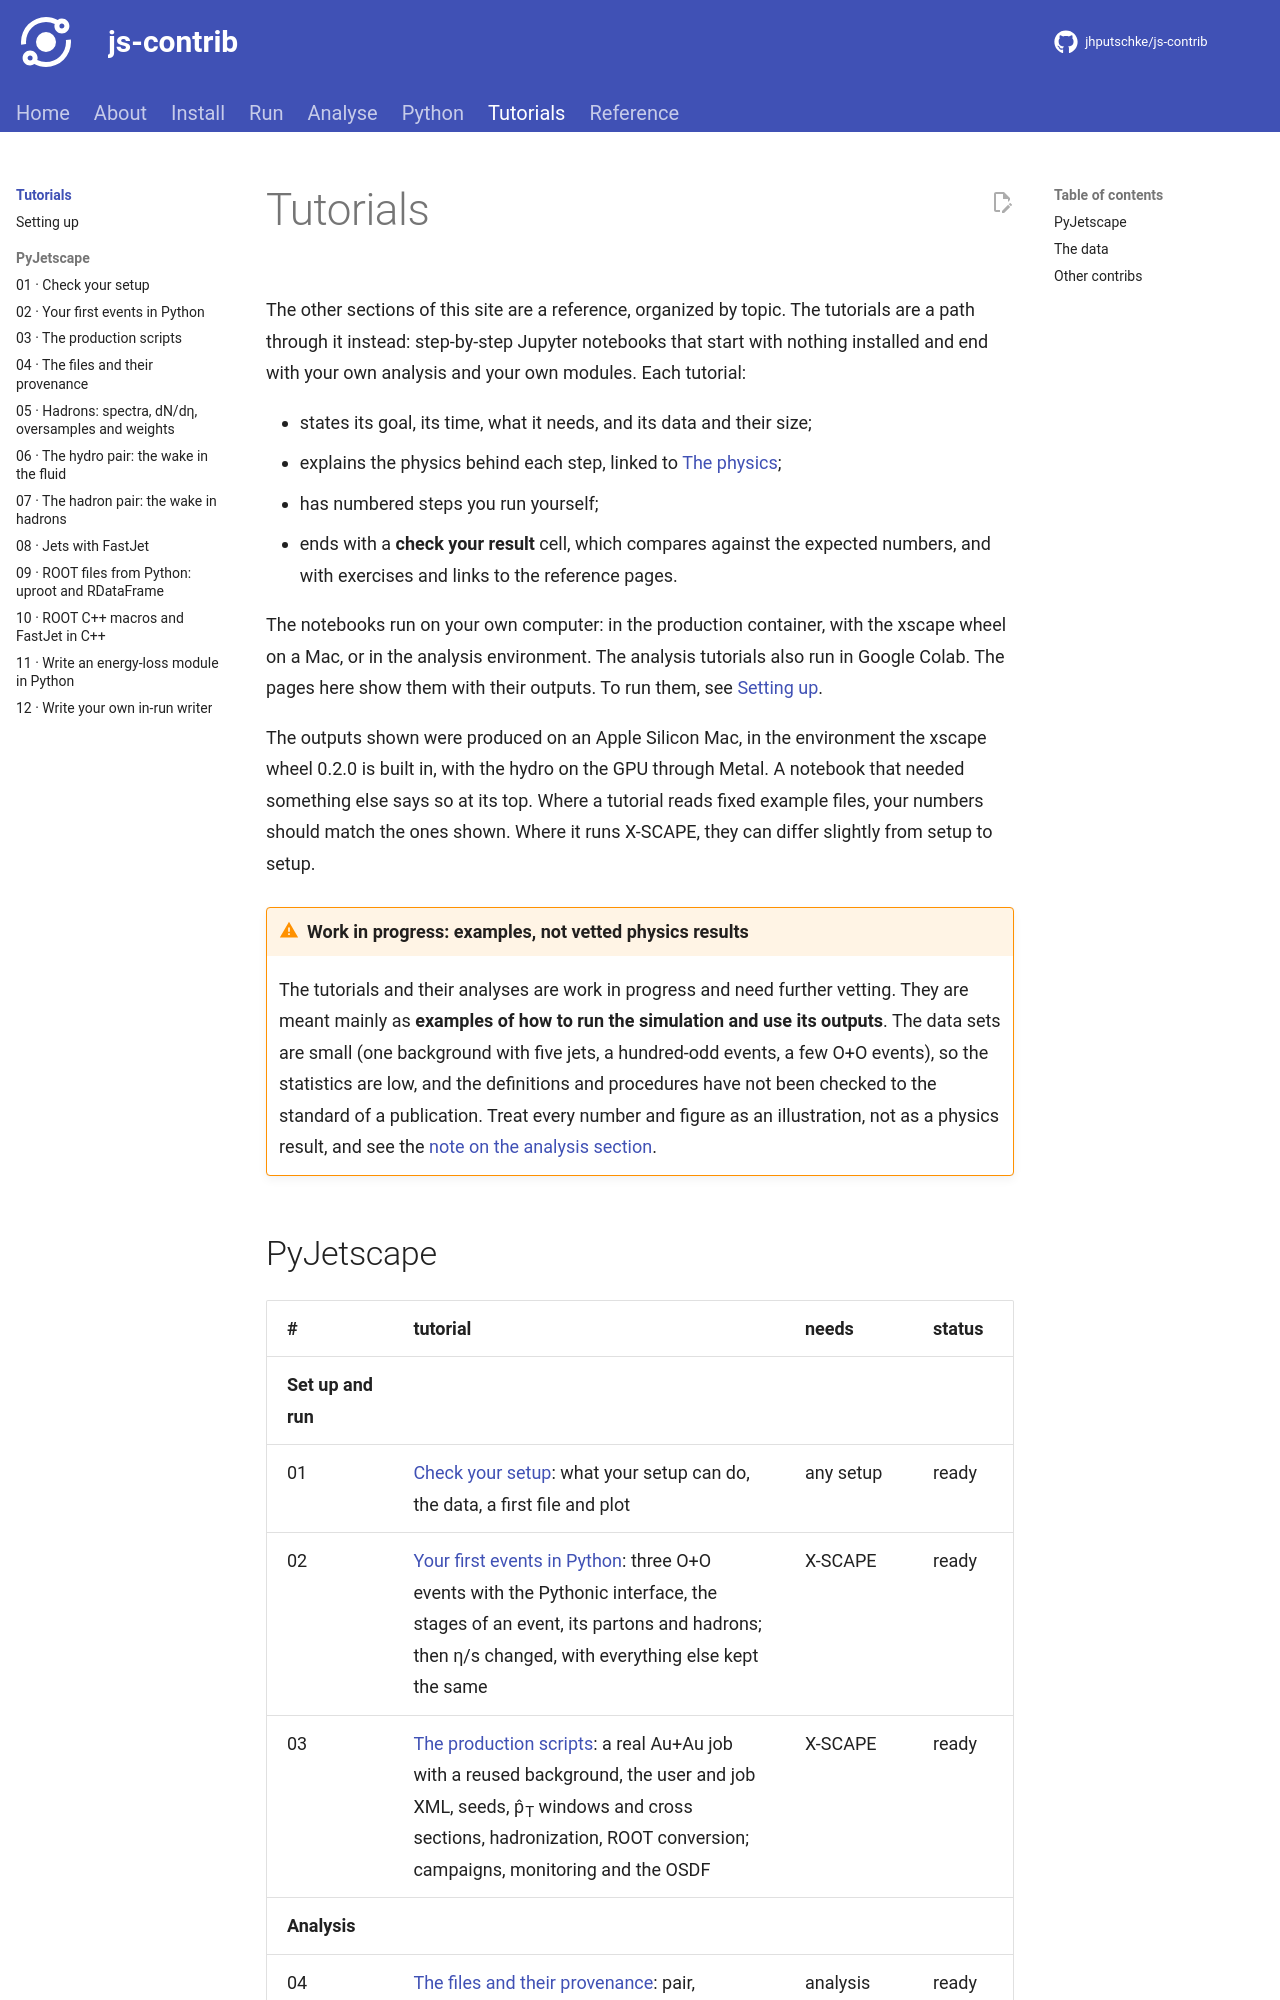

repository: jhputschke/js-contrib · page: tutorials/index.html · generator: mkdocs

# Tutorials

The other sections of this site are a reference, organized by topic. The tutorials are a
path through it instead: step-by-step Jupyter notebooks that start with nothing installed
and end with your own analysis and your own modules. Each tutorial:

- states its goal, its time, what it needs, and its data and their size;
- explains the physics behind each step, linked to [The physics](../about/physics.md);
- has numbered steps you run yourself;
- ends with a **check your result** cell, which compares against the expected numbers, and
  with exercises and links to the reference pages.

The notebooks run on your own computer: in the production container, with the xscape wheel
on a Mac, or in the analysis environment. The analysis tutorials also run in Google Colab.
The pages here show them with their outputs. To run them, see [Setting up](setup.md).

The outputs shown were produced on an Apple Silicon Mac, in the environment the xscape wheel
0.2.0 is built in, with the hydro on the GPU through Metal. A notebook that needed something
else says so at its top. Where a tutorial reads fixed example files, your numbers should
match the ones shown. Where it runs X-SCAPE, they can differ slightly from setup to setup.

!!! warning "Work in progress: examples, not vetted physics results"
    The tutorials and their analyses are work in progress and need further vetting. They are
    meant mainly as **examples of how to run the simulation and use its outputs**. The data
    sets are small (one background with five jets, a hundred-odd events, a few O+O events), so
    the statistics are low, and the definitions and procedures have not been checked to the
    standard of a publication. Treat every number and figure as an illustration, not as a
    physics result, and see the [note on the analysis section](../analysis/index.md).
